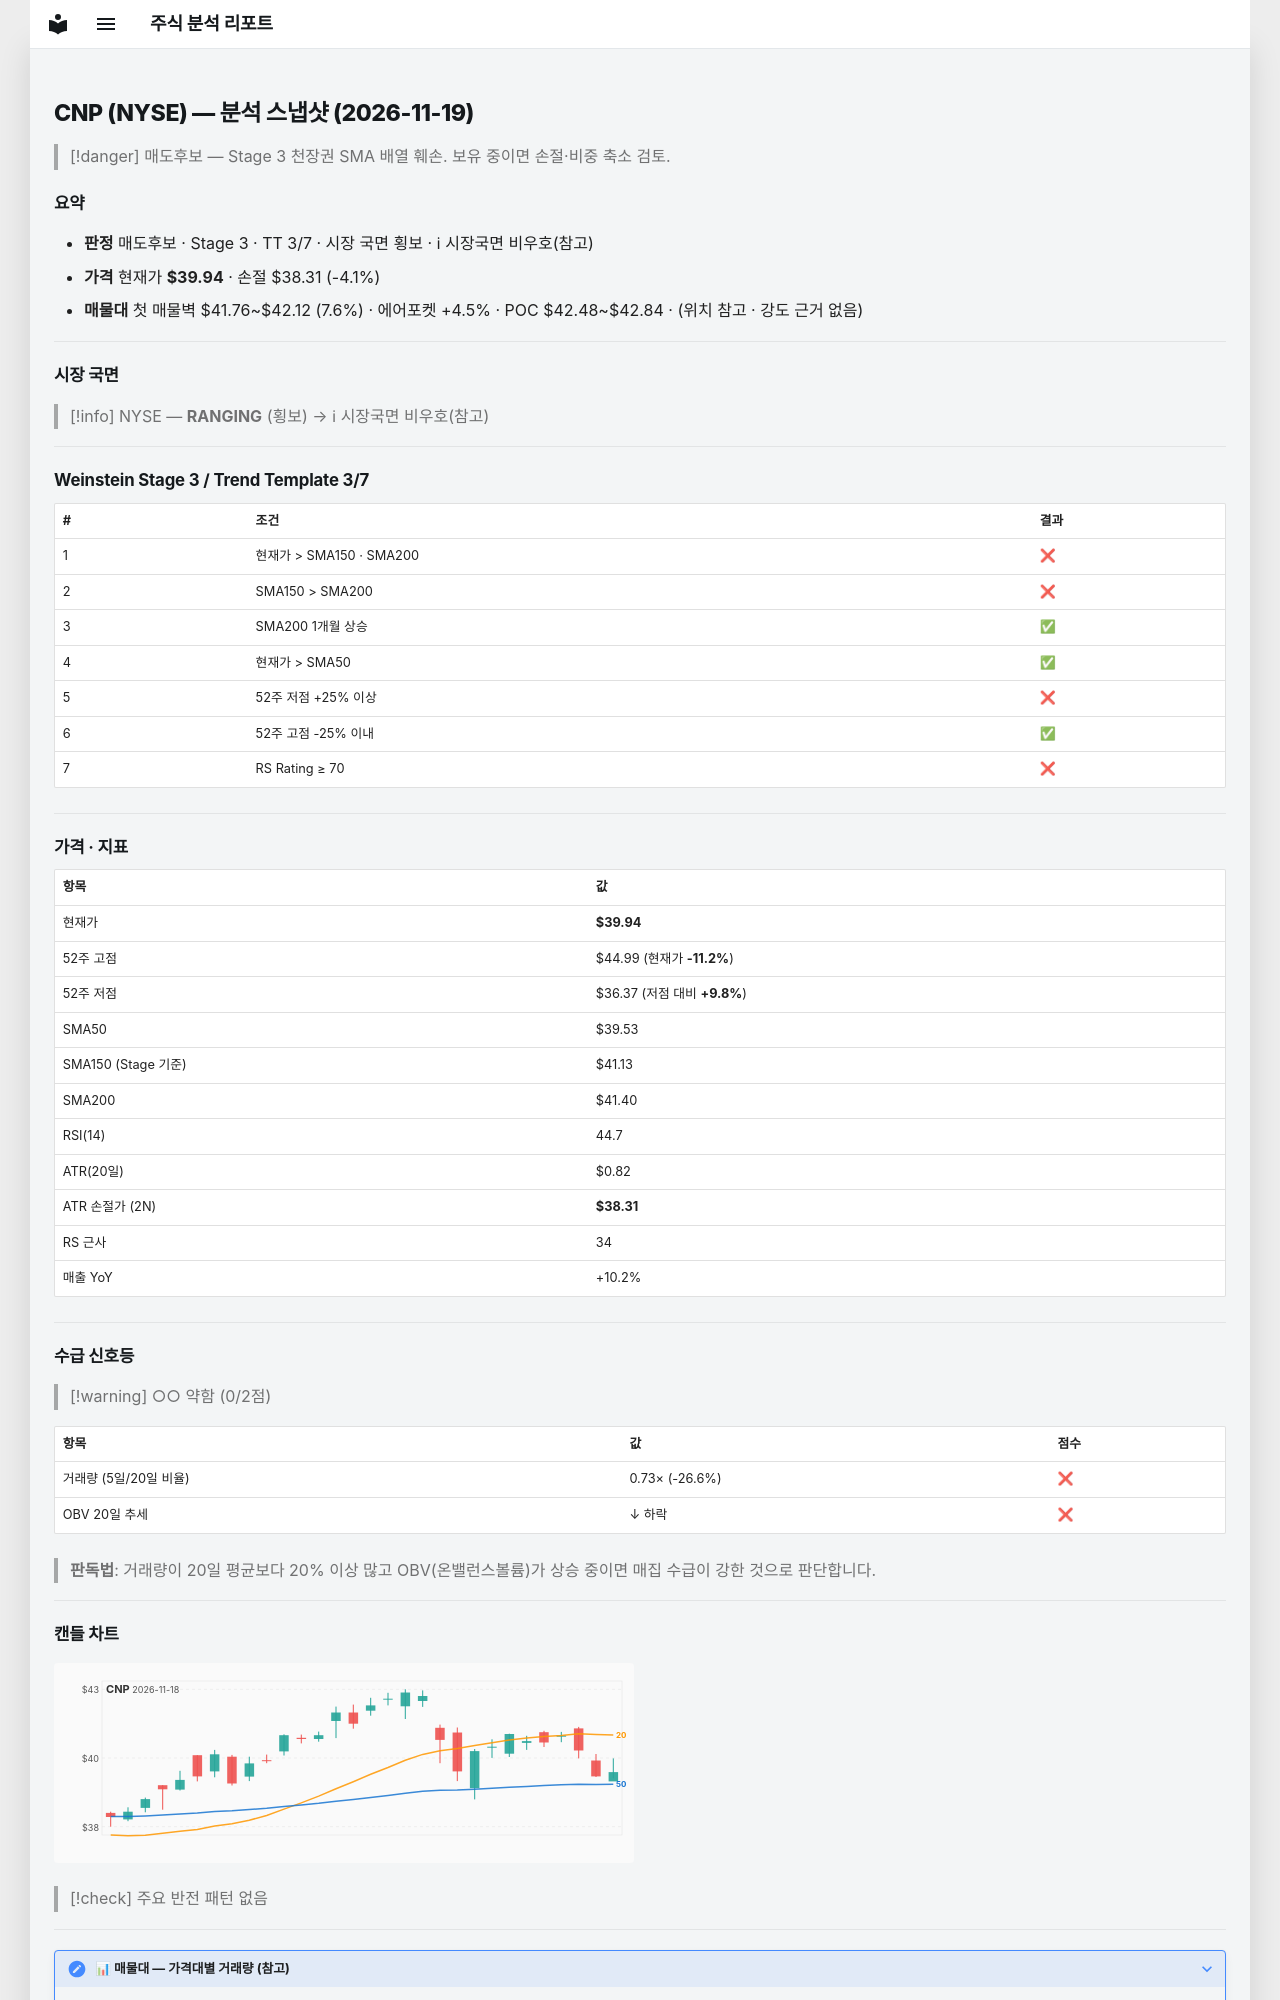

repository: soloandco/stock-reports · page: snapshots/CNP-2026-11-19/index.html · generator: mkdocs

---
type: analysis-snapshot
title: CNP 분석 스냅샷
ticker: CNP
market: NYSE
created: 2026-11-19
updated: 2026-11-19
bar-date: 2026-11-18
verdict: 매도후보
real-rr: 3.09
sma50-gap-pct: 1.0
weekly-position: 저항대아래
weekly-overhead-price: 44.99
weekly-overhead-pct: 12.6
stage: 3
trend-template-score: 3
tt-max: 7
ma-set: sma-50-150-200
price: 39.94499969482422
stop-price: 38.312293328410604
market-regime: RANGING
supply-demand-score: 0/2
supply-demand-label: 약함
status: tracking
tags:
  - stock-agent
  - watchlist
  - CNP
  - analysis
related:
  - "[[analysis-template]]"
---

# CNP (NYSE) — 분석 스냅샷 (2026-11-19)

> [!danger] 매도후보 — Stage 3 천장권
> SMA 배열 훼손. 보유 중이면 손절·비중 축소 검토.

## 요약

- **판정** 매도후보 · Stage 3 · TT 3/7 · 시장 국면 횡보 · ℹ 시장국면 비우호(참고)
- **가격** 현재가 **$39.94** · 손절 $38.31 (-4.1%)
- **매물대** 첫 매물벽 $41.76~$42.12 (7.6%) · 에어포켓 +4.5% · POC $42.48~$42.84 · (위치 참고 · 강도 근거 없음)

---

## 시장 국면

> [!info] NYSE — **RANGING** (횡보) → ℹ 시장국면 비우호(참고)

---

## Weinstein Stage 3 / Trend Template 3/7

| # | 조건 | 결과 |
|---|------|------|
| 1 | 현재가 > SMA150 · SMA200 | ❌ |
| 2 | SMA150 > SMA200 | ❌ |
| 3 | SMA200 1개월 상승 | ✅ |
| 4 | 현재가 > SMA50 | ✅ |
| 5 | 52주 저점 +25% 이상 | ❌ |
| 6 | 52주 고점 -25% 이내 | ✅ |
| 7 | RS Rating ≥ 70 | ❌ |

---

## 가격 · 지표

| 항목 | 값 |
|------|---|
| 현재가 | **$39.94** |
| 52주 고점 | $44.99 (현재가 **-11.2%**) |
| 52주 저점 | $36.37 (저점 대비 **+9.8%**) |
| SMA50 | $39.53 |
| SMA150 (Stage 기준) | $41.13 |
| SMA200 | $41.40 |
| RSI(14) | 44.7 |
| ATR(20일) | $0.82 |
| ATR 손절가 (2N) | **$38.31** |
| RS 근사 | 34 |
| 매출 YoY | +10.2% |

---
## 수급 신호등

> [!warning] ○○ 약함 (0/2점)

| 항목 | 값 | 점수 |
|------|------|------|
| 거래량 (5일/20일 비율) | 0.73× (-26.6%) | ❌ |
| OBV 20일 추세 | ↓ 하락 | ❌ |

> **판독법**: 거래량이 20일 평균보다 20% 이상 많고 OBV(온밸런스볼륨)가 상승 중이면 매집 수급이 강한 것으로 판단합니다.

---
